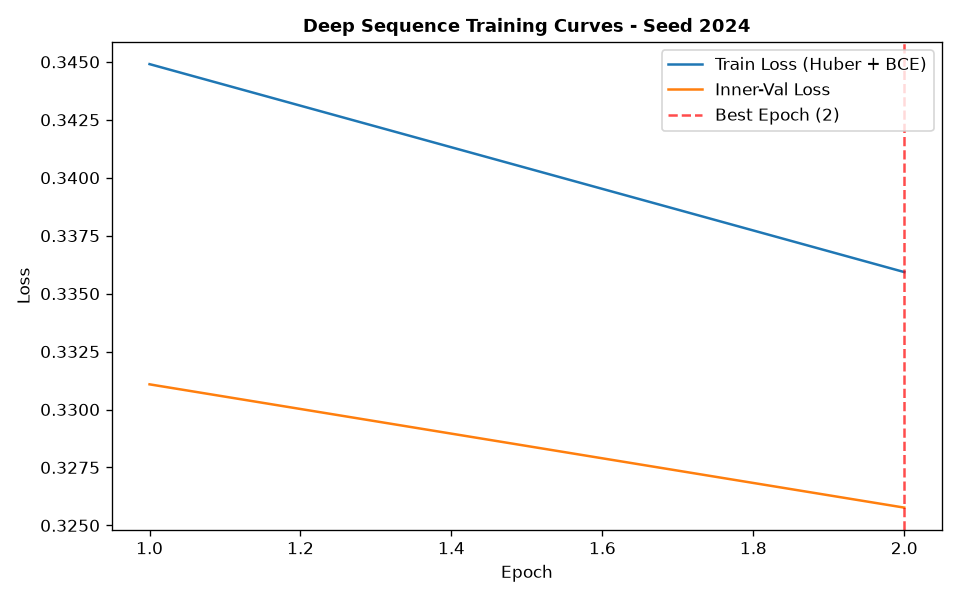

Values plotted in this chart, from the file beside it:
epoch, train_loss, train_ret_loss, train_dir_loss, val_loss, val_ret_loss, val_dir_loss, lr
1, 0.3449, 0.003281, 0.6832, 0.3311, 0.001292, 0.6596, 0.001
2, 0.3359, 0.001913, 0.668, 0.3258, 0.0006736, 0.6502, 0.001
